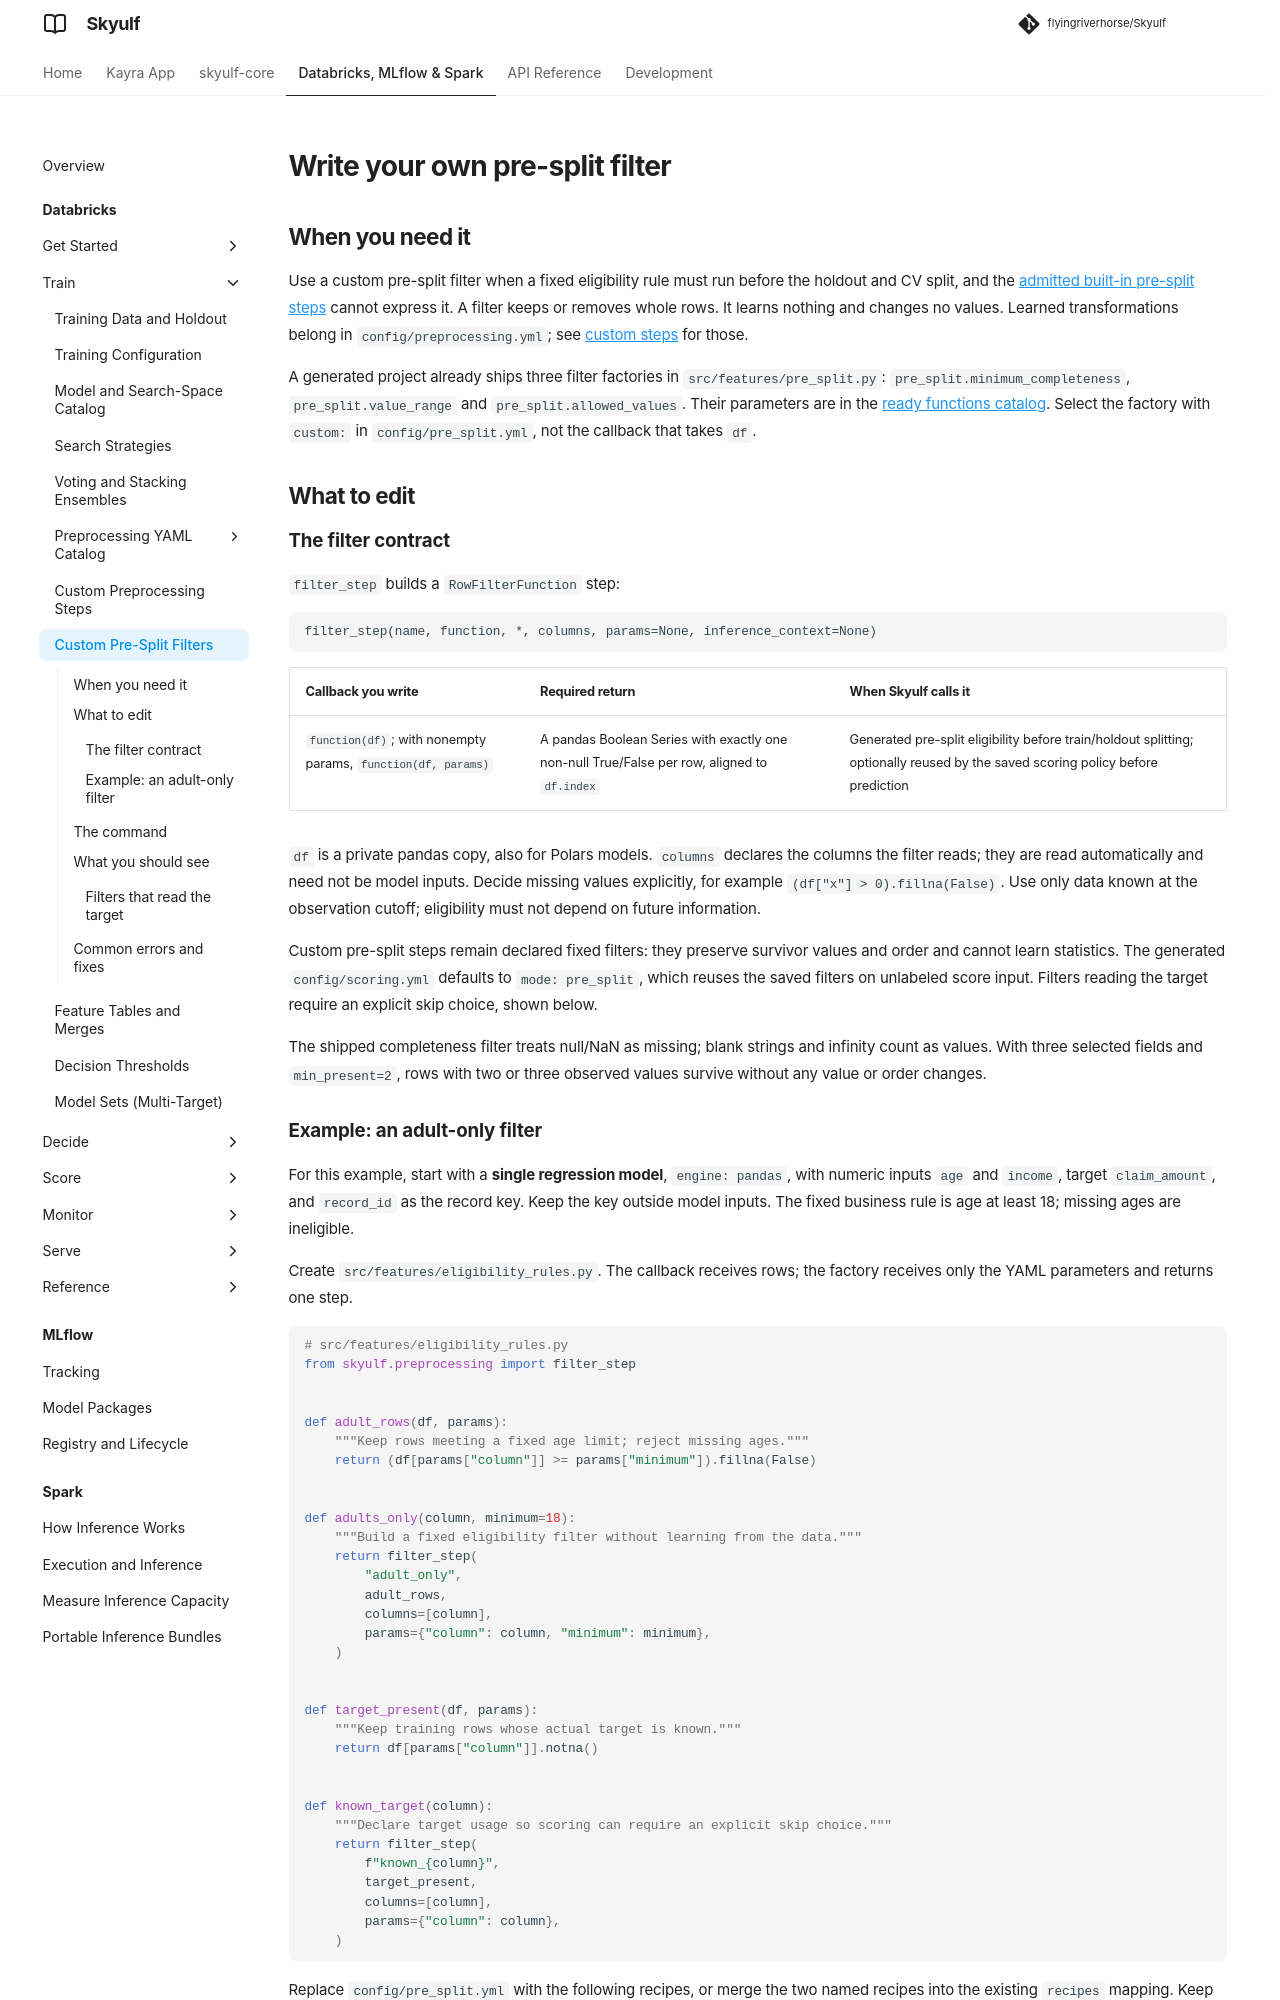

repository: flyingriverhorse/Skyulf · page: manual/user_guide/databricks_custom_pre_split.html · generator: mkdocs

# Write your own pre-split filter

## When you need it

Use a custom pre-split filter when a fixed eligibility rule must run before the
holdout and CV split, and the
[admitted built-in pre-split steps](preprocessing_recipes.md#pre-split-admission-and-scoring)
cannot express it. A filter keeps or removes whole rows. It learns nothing and
changes no values. Learned transformations belong in `config/preprocessing.yml`;
see [custom steps](databricks_custom_steps.md) for those.

A generated project already ships three filter factories in
`src/features/pre_split.py`: `pre_split.minimum_completeness`,
`pre_split.value_range` and `pre_split.allowed_values`. Their parameters are in
the [ready functions catalog](preprocessing_recipes_custom.md). Select the factory
with `custom:` in `config/pre_split.yml`, not the callback that takes `df`.

## What to edit

### The filter contract

`filter_step` builds a `RowFilterFunction` step:

```text
filter_step(name, function, *, columns, params=None, inference_context=None)
```

| Callback you write | Required return | When Skyulf calls it |
| --- | --- | --- |
| `function(df)`; with nonempty params, `function(df, params)` | A pandas Boolean Series with exactly one non-null True/False per row, aligned to `df.index` | Generated pre-split eligibility before train/holdout splitting; optionally reused by the saved scoring policy before prediction |

`df` is a private pandas copy, also for Polars models. `columns` declares the
columns the filter reads; they are read automatically and need not be model
inputs. Decide missing values explicitly, for example
`(df["x"] > 0).fillna(False)`. Use only data known at the observation cutoff;
eligibility must not depend on future information.

Custom pre-split steps remain declared fixed filters: they preserve survivor
values and order and cannot learn statistics. The generated
`config/scoring.yml` defaults to `mode: pre_split`, which reuses
the saved filters on unlabeled score input. Filters reading the target require
an explicit skip choice, shown below.

The shipped completeness filter treats null/NaN as missing; blank strings and
infinity count as values. With three selected fields and `min_present=2`, rows
with two or three observed values survive without any value or order changes.
